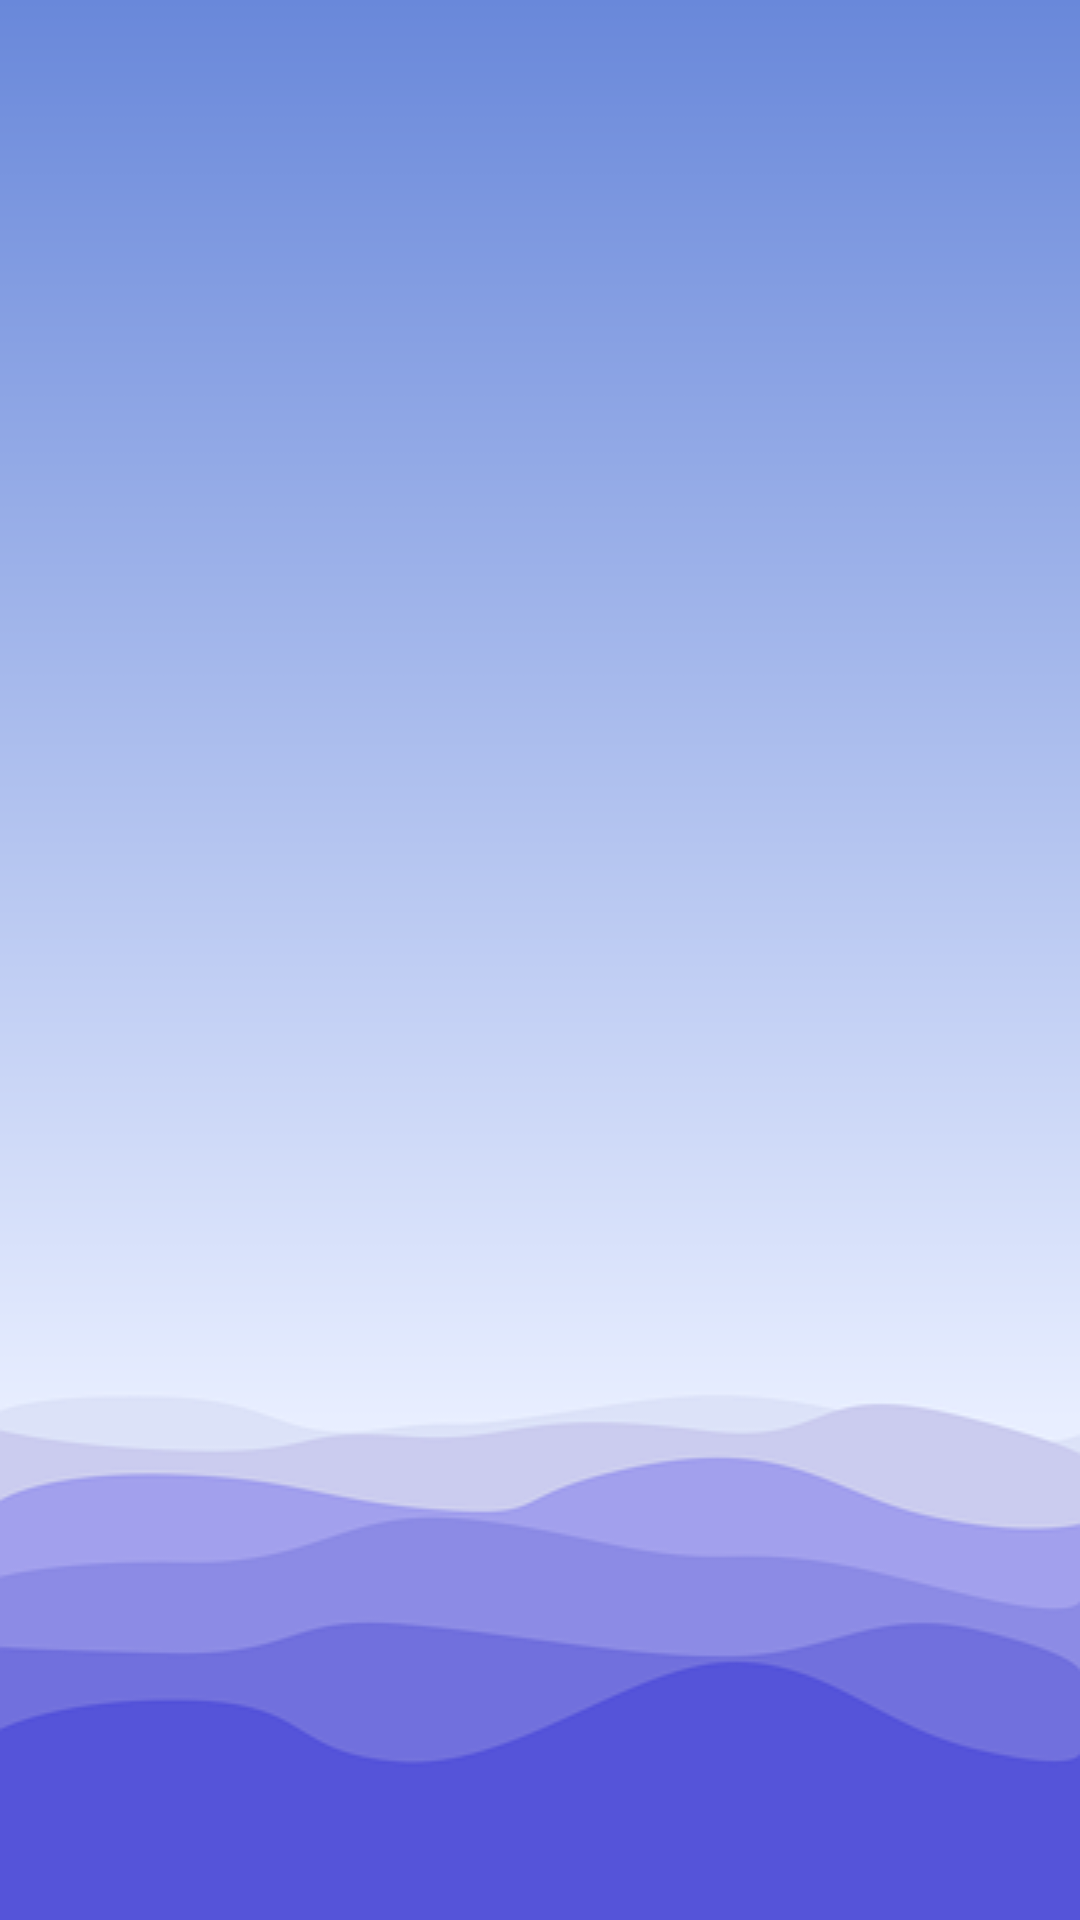

Produce the Android XML layout that renders to this screen, including the resource entries it uses.
<!-- AndroidManifest.xml: application theme Theme.1xbet -->
<!-- res/layout/feokdsi.xml -->
<?xml version="1.0" encoding="utf-8"?>
<androidx.constraintlayout.widget.ConstraintLayout xmlns:android="http://schemas.android.com/apk/res/android"
    xmlns:tools="http://schemas.android.com/tools"
    android:layout_width="match_parent"
    android:background="@drawable/bg_xbe"
    android:layout_height="match_parent"
    xmlns:app="http://schemas.android.com/apk/res-auto">

    <ProgressBar
        android:id="@+id/okxcko"
        android:layout_width="200dp"
        android:layout_height="200dp"
        app:layout_constraintBottom_toBottomOf="parent"
        app:layout_constraintEnd_toEndOf="parent"
        app:layout_constraintStart_toStartOf="parent"
        app:layout_constraintTop_toTopOf="parent" />

</androidx.constraintlayout.widget.ConstraintLayout>
<!-- resources referenced by this layout -->
<resources>
  <!-- drawable bg_xbe: png bitmap (drawable, 14724 bytes) -->
  <style name="Theme.1xbet" parent="Theme.MaterialComponents.DayNight.DarkActionBar">
          
          <item name="colorPrimary">@color/purple_500</item>
          <item name="colorPrimaryVariant">@color/purple_700</item>
          <item name="android:windowFullscreen">true</item>
          <item name="android:windowDisablePreview">true</item>
          <item name="windowActionBar">false</item>
          <item name="windowNoTitle">true</item>
          <item name="colorOnPrimary">@color/white</item>
          
          <item name="colorSecondary">@color/xbe_pr</item>
          <item name="colorSecondaryVariant">@color/teal_700</item>
          <item name="colorOnSecondary">@color/black</item>
          
          <item name="android:statusBarColor">?attr/colorPrimaryVariant</item>
          
      </style>
  <color name="purple_500">#FF6200EE</color>
  <color name="purple_700">#FF3700B3</color>
  <color name="white">#FFFFFFFF</color>
  <color name="xbe_pr">#0384DA</color>
  <color name="teal_700">#FF018786</color>
  <color name="black">#FF000000</color>
</resources>
